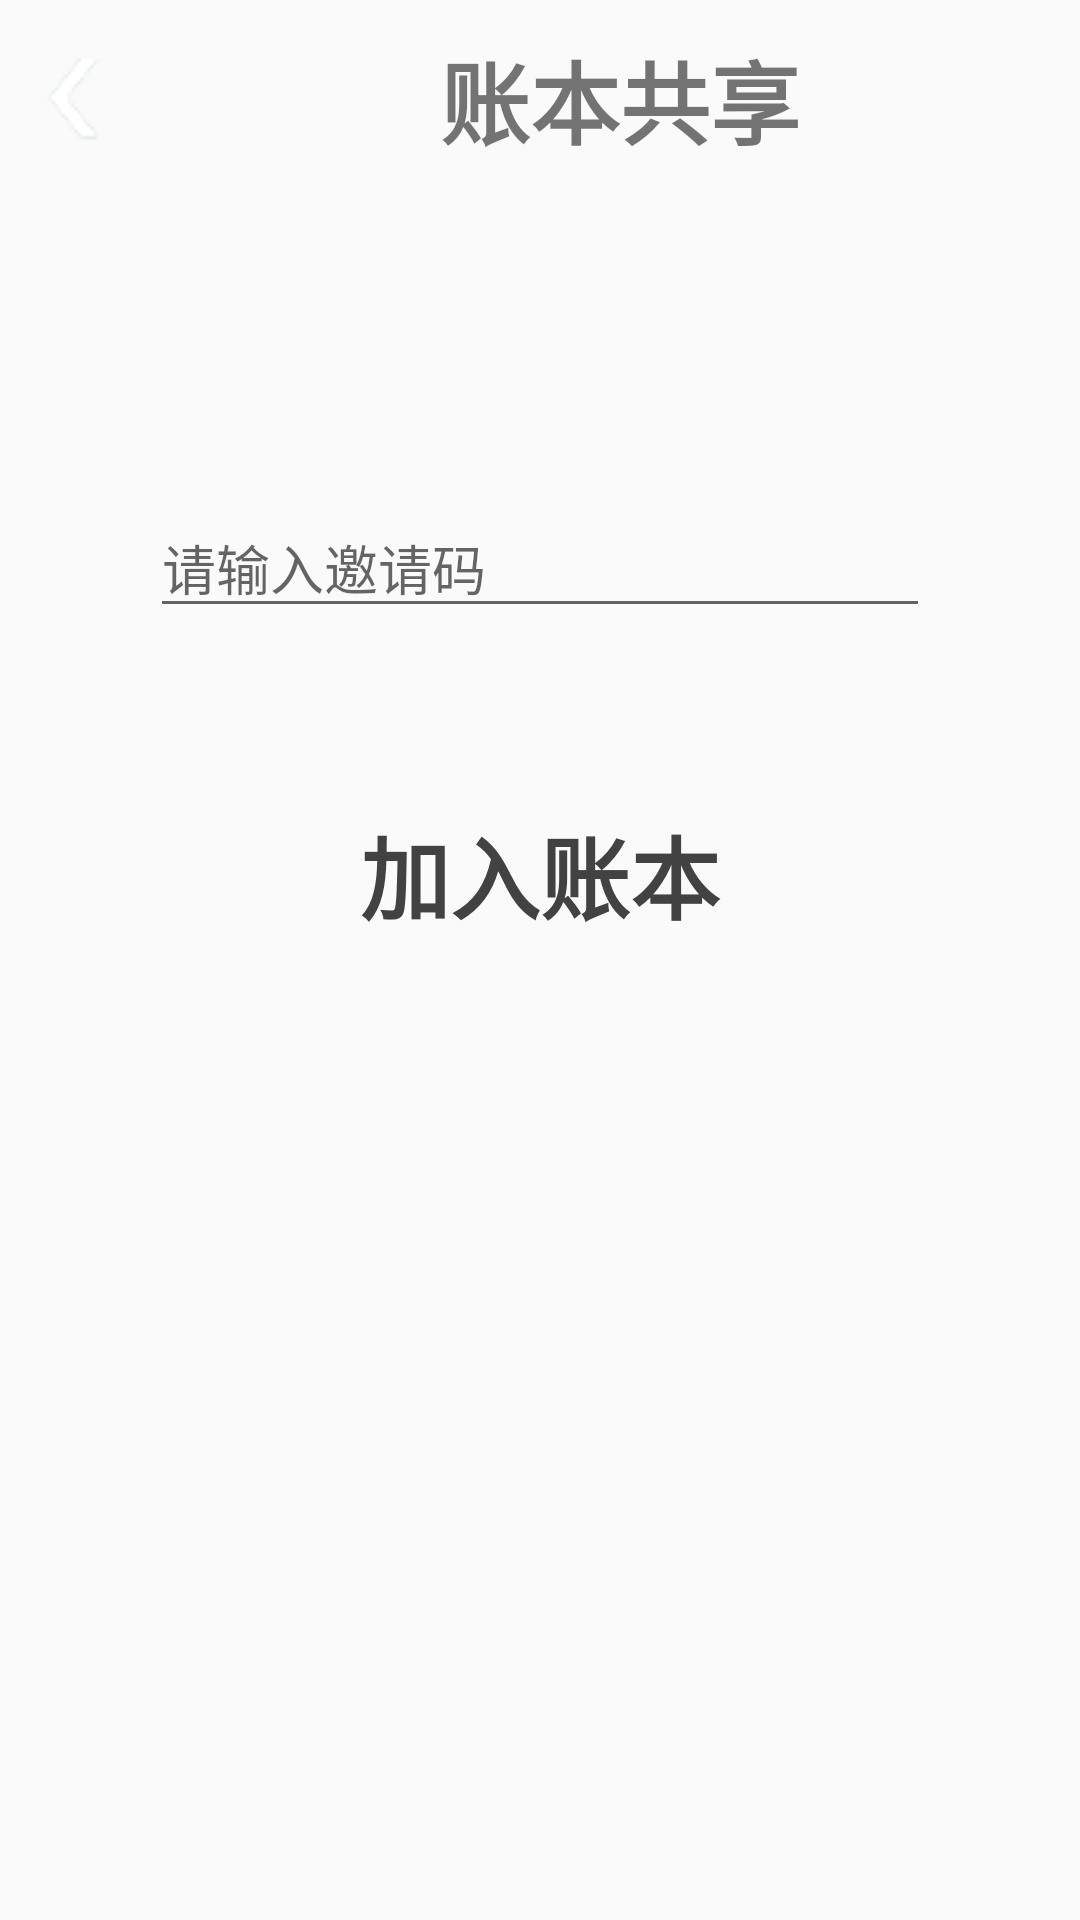

Produce the Android XML layout that renders to this screen, including the resource entries it uses.
<!-- AndroidManifest.xml: application theme Theme.AccountKeeper -->
<!-- res/layout/fragment_join_book.xml -->
<?xml version="1.0" encoding="utf-8"?>
<layout xmlns:android="http://schemas.android.com/apk/res/android"
    xmlns:tools="http://schemas.android.com/tools"
    xmlns:app="http://schemas.android.com/apk/res-auto"
    tools:context=".ui.book.JoinBookFragment">

    <LinearLayout
        android:layout_width="match_parent"
        android:layout_height="match_parent"
        android:orientation="vertical">
        <LinearLayout
            android:id="@+id/header"
            android:layout_width="match_parent"
            android:layout_height="66dp"
            android:background="@drawable/background"

            android:orientation="horizontal">

            <ImageView
                android:id="@+id/back_button"
                android:layout_width="wrap_content"
                android:layout_height="match_parent"
                android:layout_weight="1"
                app:srcCompat="@drawable/left_arch" />

            <TextView
                android:id="@+id/fragment_title"
                android:layout_width="wrap_content"
                android:layout_height="match_parent"
                android:layout_weight="50"
                android:gravity="center"
                android:text="账本共享"
                android:textSize="30sp"
                android:textStyle="bold" />


        </LinearLayout>
        <LinearLayout
            android:layout_width="match_parent"
            android:layout_height="match_parent"
            android:orientation="vertical">

            <EditText
                android:id="@+id/join_code_text"
                android:layout_width="match_parent"
                android:layout_height="wrap_content"
                android:ems="10"
                android:layout_marginLeft="50dp"
                android:layout_marginRight="50dp"
                android:layout_marginTop="100dp"
                android:inputType="text"
                android:hint="请输入邀请码" />

            <Button
                android:id="@+id/button_join"
                style="?android:attr/borderlessButtonStyle"
                android:layout_width="match_parent"
                android:layout_height="wrap_content"
                android:layout_marginLeft="30dp"
                android:layout_marginRight="30dp"
                android:layout_marginTop="50dp"
                android:text="加入账本"
                android:textColor="#424242"
                android:textSize="30sp"
                android:textStyle="bold" />

        </LinearLayout>

    </LinearLayout>
</layout>
<!-- resources referenced by this layout -->
<resources>
  <!-- drawable left_arch: png bitmap (drawable-v24, 2394 bytes) -->
  <style name="Theme.AccountKeeper" parent="Theme.MaterialComponents.DayNight.DarkActionBar.Bridge">
          
          <item name="colorPrimary">@color/blue</item>
          <item name="colorOnPrimary">@color/white</item>
          
          <item name="android:statusBarColor">@color/blue</item>
  
  
          
  
  
  
                 
      </style>
  <color name="blue">#42A5F5</color>
  <color name="white">#FFFFFFFF</color>
</resources>
